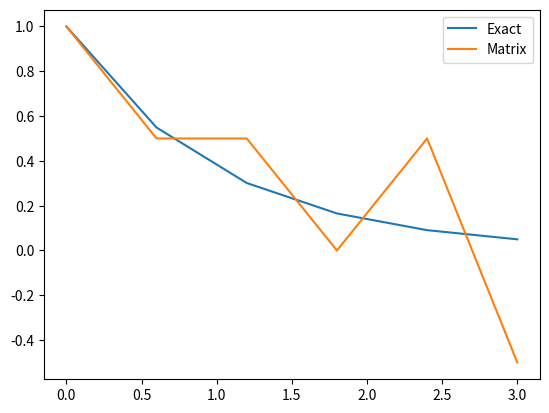

Here is the Python script that generated this plot:
# odecd2.py
# [redacted]
# [redacted]
# Created: Wed 03 Aug 2016 11:19:50 AM EDT
# Last Edited: Wed 03 Aug 2016 02:42:34 PM EDT

# Solve dy/dx = -cy
# using iterative method w/ CD2
# and BD2 for final point

from numpy import *
from matplotlib.pyplot import *

# Create grid
xmin = 0
xmax = 3
dx = 5e-1
nx = int((xmax-xmin)/dx)
x = linspace(xmin,xmax,nx)
y = zeros_like(x)

# Initial guess
y[:] = 1

# Boundary condition
y0 = 1
y[0] = y0

# Decay parameter
c = 1

# Grouping
r_tilde = 1/(2*dx*c)

# Iteration parameters
maxiter = 5
abs_tol = 1e-3

# Plot actual solution
plot(x,exp(-c*x),label='Exact')

"""
## ITERATION METHOD ##
# Loop through iterations
for k in range(maxiter):
    # Reset error
    err = 0

    # Loop through points
    for i in range(1,nx):
        # CD2 for 0<=i<nx-1
        if i < nx-1:
            ynew = -(y[i+1] - y[i-1])/(2*dx*c)
        # BD2 for i=nx-1
        else:
            ynew = 2*dx*(4*y[i-1] - y[i-2]) / (3*(1+c))

        # Accumulate error & update
        err += abs(y[i]-ynew)
        print("{:.2e} -> {:.2e}: err[{}] = {:.2e}".format(y[i],ynew,i,err))
        y[i] = ynew

    # Plot
    plot(x,y,label='k={}'.format(k))

    # Report error
    print("k={}: err={:.2e}".format(k,err/dx))

    # Stopping criteria
    if err/nx < abs_tol:
        print("Break!")
        break
"""

## MATRIX METHOD ##
A = zeros([nx,nx])
b = zeros([nx,1])

# BC
A[0,0] = 1
b[0] = y0

# PDE (CD2)
for i in range(1,nx-1):
    A[i,i] = 1
    A[i,i-1] = -r_tilde
    A[i,i+1] = r_tilde

# PDE (BD2)
A[nx-1,nx-3] = -r_tilde
A[nx-1,nx-2] = 4*r_tilde
A[nx-1,nx-1] = 1+3*r_tilde

# Solve
y_mat = linalg.lstsq(A,b)[0]
print(y_mat)

# Plot
plot(x,y_mat,label='Matrix')

# Show plot
legend()
show()
